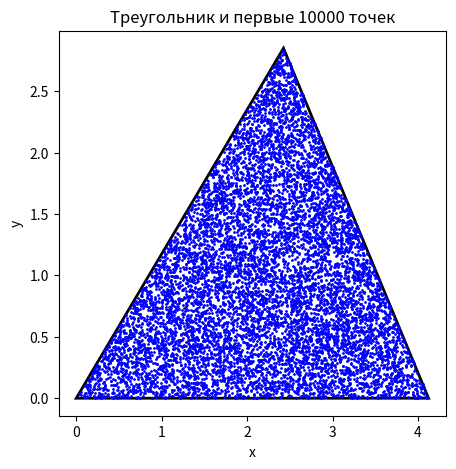
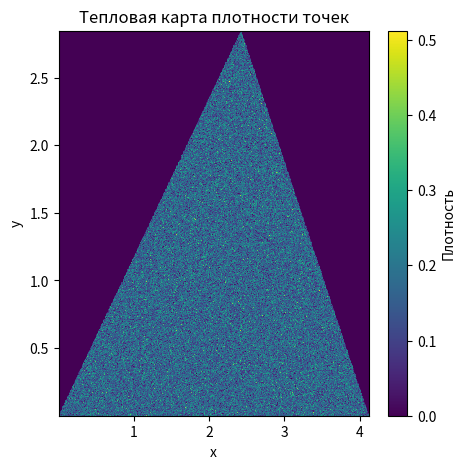

Reproduce these figures in Python, in order.
import numpy as np
import matplotlib.pyplot as plt

def generate_sample_triangle(v1: np.ndarray, v2: np.ndarray, v3: np.ndarray, n: int) -> np.ndarray:
    """
    Функция генерации равномерных точек внутри треугольника
    Метод: u, v — независимые равномерные, но если u+v>1 – отражаем
    """
    u = np.random.rand(n)
    v = np.random.rand(n)
    # отражение для равномерности
    mask = u + v > 1
    u[mask] = 1 - u[mask]
    v[mask] = 1 - v[mask]
    # генерация точек
    return v1 + u[:,None] * (v2 - v1) + v[:,None] * (v3 - v1)

def visualization_dots(triangle_projection, projection_x, projection_y, n: int = 10000) -> None:
    """Визуализация треугольника с отмеченными n точек"""
    plt.figure(figsize=(5, 5))
    plt.fill(
        triangle_projection[:, 0],
        triangle_projection[:, 1],
        edgecolor='black',
        fill=False,
        linewidth=2
    )
    plt.scatter(projection_x[:n], projection_y[:n], s=1, color='blue')
    plt.title(f"Треугольник и первые {n} точек")
    plt.xlabel("x")
    plt.ylabel("y")
    plt.show()

def visualization_of_distribution_heat_map(projection_x, projection_y) -> None:
    """Визуализация тепловой карты распределения"""
    plt.figure(figsize=(5, 5))
    plt.hist2d(projection_x, projection_y, bins=500, density=True)
    plt.title("Тепловая карта плотности точек")
    plt.xlabel("x")
    plt.ylabel("y")
    plt.colorbar(label="Плотность")
    plt.show()


def main() -> None:
    # число точек
    n = 1000000
    # координаты треугольника
    v1 = np.array([1, 2, 0])
    v2 = np.array([3, 5, 2])
    v3 = np.array([0, 4, 3])
    points = generate_sample_triangle(v1, v2, v3, n)
    # Чтобы визуализировать распределение, надо перевести точки в 2D (систему координат треугольника)
    e1 = v2 - v1
    e2 = v3 - v1
    # ортонормируем базис
    e1n = e1 / np.linalg.norm(e1)
    e2p = e2 - np.dot(e2, e1n) * e1n
    e2n = e2p / np.linalg.norm(e2p)
    # проекция на 2d
    projection_x = np.dot(points - v1, e1n)
    projection_y = np.dot(points - v1, e2n)
    triangle_projection = np.array([
        [np.dot(v1 - v1, e1n), np.dot(v1 - v1, e2n)],
        [np.dot(v2 - v1, e1n), np.dot(v2 - v1, e2n)],
        [np.dot(v3 - v1, e1n), np.dot(v3 - v1, e2n)],
    ])
    # визуализация
    visualization_dots(triangle_projection, projection_x, projection_y)
    visualization_of_distribution_heat_map(projection_x, projection_y)

if __name__ == "__main__":
    main()
